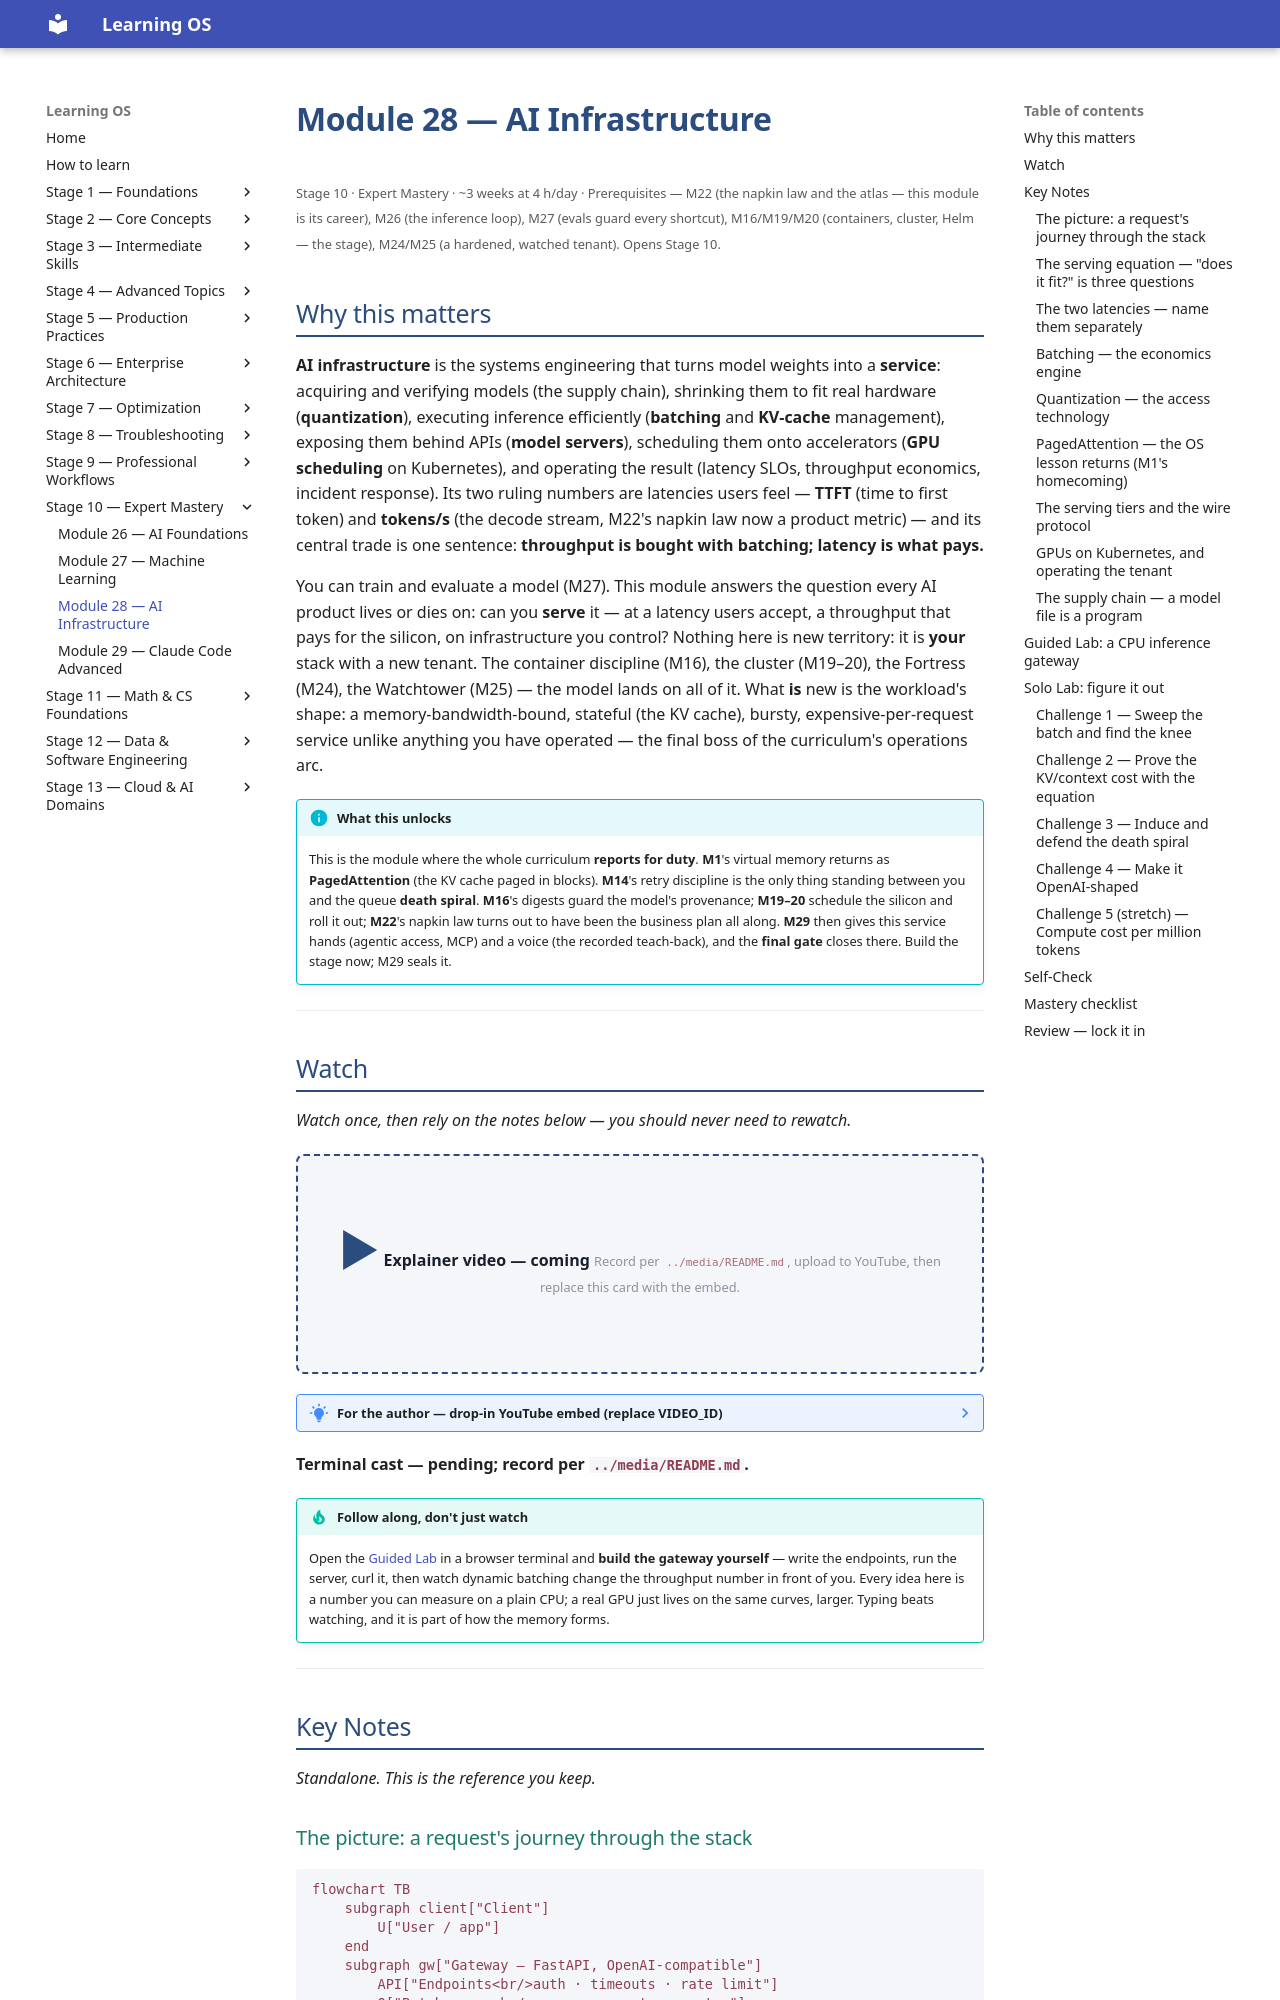

repository: randaguiac20/learning-os · page: stage-10/module-28/index.html · generator: mkdocs

---
title: Module 28 — AI Infrastructure
description: Turning model weights into a service — the serving equation, the two latencies (TTFT and tokens/s), batching economics, quantization, a FastAPI inference gateway, GPUs on Kubernetes, and the Full-Stack AI Service capstone. Where the whole curriculum reports for duty.
---

# Module 28 — AI Infrastructure

<small>Stage 10 · Expert Mastery · ~3 weeks at 4 h/day · Prerequisites — M22 (the napkin law and the atlas — this module is its career), M26 (the inference loop), M27 (evals guard every shortcut), M16/M19/M20 (containers, cluster, Helm — the stage), M24/M25 (a hardened, watched tenant). Opens Stage 10.</small>

## Why this matters

**AI infrastructure** is the systems engineering that turns model weights into a **service**: acquiring
and verifying models (the supply chain), shrinking them to fit real hardware (**quantization**),
executing inference efficiently (**batching** and **KV-cache** management), exposing them behind APIs
(**model servers**), scheduling them onto accelerators (**GPU scheduling** on Kubernetes), and operating
the result (latency SLOs, throughput economics, incident response). Its two ruling numbers are latencies
users feel — **TTFT** (time to first token) and **tokens/s** (the decode stream, M22's napkin law now a
product metric) — and its central trade is one sentence: **throughput is bought with batching; latency
is what pays.**

You can train and evaluate a model (M27). This module answers the question every AI product lives or
dies on: can you **serve** it — at a latency users accept, a throughput that pays for the silicon, on
infrastructure you control? Nothing here is new territory: it is **your** stack with a new tenant. The
container discipline (M16), the cluster (M19–20), the Fortress (M24), the Watchtower (M25) — the model
lands on all of it. What **is** new is the workload's shape: a memory-bandwidth-bound, stateful (the KV
cache), bursty, expensive-per-request service unlike anything you have operated — the final boss of the
curriculum's operations arc.

!!! info "What this unlocks"
    This is the module where the whole curriculum **reports for duty**. **M1**'s virtual memory returns as
    **PagedAttention** (the KV cache paged in blocks). **M14**'s retry discipline is the only thing standing
    between you and the queue **death spiral**. **M16**'s digests guard the model's provenance; **M19–20**
    schedule the silicon and roll it out; **M22**'s napkin law turns out to have been the business plan all
    along. **M29** then gives this service hands (agentic access, MCP) and a voice (the recorded teach-back),
    and the **final gate** closes there. Build the stage now; M29 seals it.

---

## Watch

*Watch once, then rely on the notes below — you should never need to rewatch.*

<div class="lo-video-placeholder" markdown="1">
<span class="lo-play">▶</span>
**Explainer video — coming**
<small>Record per <code>../media/README.md</code>, upload to YouTube, then replace this card with the embed.</small>
</div>

??? note "For the author — drop-in YouTube embed (replace VIDEO_ID)"
    Once the explainer is on YouTube, replace the placeholder card above with:
    ```html
    <div class="lo-video-embed">
      <iframe src="https://www.youtube-nocookie.com/embed/VIDEO_ID"
              title="Module 28 — AI Infrastructure"
              allow="accelerometer; autoplay; clipboard-write; encrypted-media; gyroscope; picture-in-picture"
              allowfullscreen></iframe>
    </div>
    ```
    Video script beats (from the blueprint's Definition / Analogy / Misconceptions):
    the restaurant with one extraordinary chef (the GPU) → a lone diner leaves the chef idle (batch-of-one
    wastes the silicon) → seat many tables, interleave courses (continuous batching — throughput up, each
    table waits a little longer) → the order ticket every table holds is the KV cache (success eats memory) →
    TTFT is the appetizer clock, tokens/s is the course rhythm → quantization is the prix-fixe menu (fewer
    bits, nearly the same taste — **if** the food critic/your eval agrees) → the supply chain: no ingredients
    from an unmarked truck (pickle files) → close on the law: **throughput is bought with batching; latency
    pays** — and the spiral's one-sentence warning.

**Terminal cast — pending; record per `../media/README.md`.**

!!! tip "Follow along, don't just watch"
    Open the [Guided Lab](#guided-lab-a-cpu-inference-gateway) in a browser terminal and **build the gateway
    yourself** — write the endpoints, run the server, curl it, then watch dynamic batching change the
    throughput number in front of you. Every idea here is a number you can measure on a plain CPU; a real GPU
    just lives on the same curves, larger. Typing beats watching, and it is part of how the memory forms.

---

## Key Notes

*Standalone. This is the reference you keep.*

### The picture: a request's journey through the stack

```mermaid
flowchart TB
    subgraph client["Client"]
        U["User / app"]
    end
    subgraph gw["Gateway — FastAPI, OpenAI-compatible"]
        API["Endpoints<br/>auth · timeouts · rate limit"]
        Q["Batch queue<br/>groups requests per step"]
    end
    subgraph srv["Model server — vLLM / llama.cpp / Triton"]
        B["Continuous batching<br/>+ PagedAttention KV cache"]
        M["Model weights<br/>quantized: GGUF / INT8 / 4-bit"]
    end
    subgraph acc["Accelerator — GPU or CPU"]
        G["Streams weights per token<br/>bandwidth-bound decode"]
    end
    U --> API --> Q --> B --> M --> G
    G -->|"tokens — SSE stream"| U
```

A request enters a **gateway** (the thing you build in the lab), waits briefly in a **queue** so it can
be **batched** with its neighbours, is executed by a **model server** that manages the KV cache, and is
computed on an **accelerator** that streams the weights. The tokens stream back the way they came (SSE —
M14 recognises the wire). The whole module is about making that path fast **and** cheap **and**
survivable under load.
